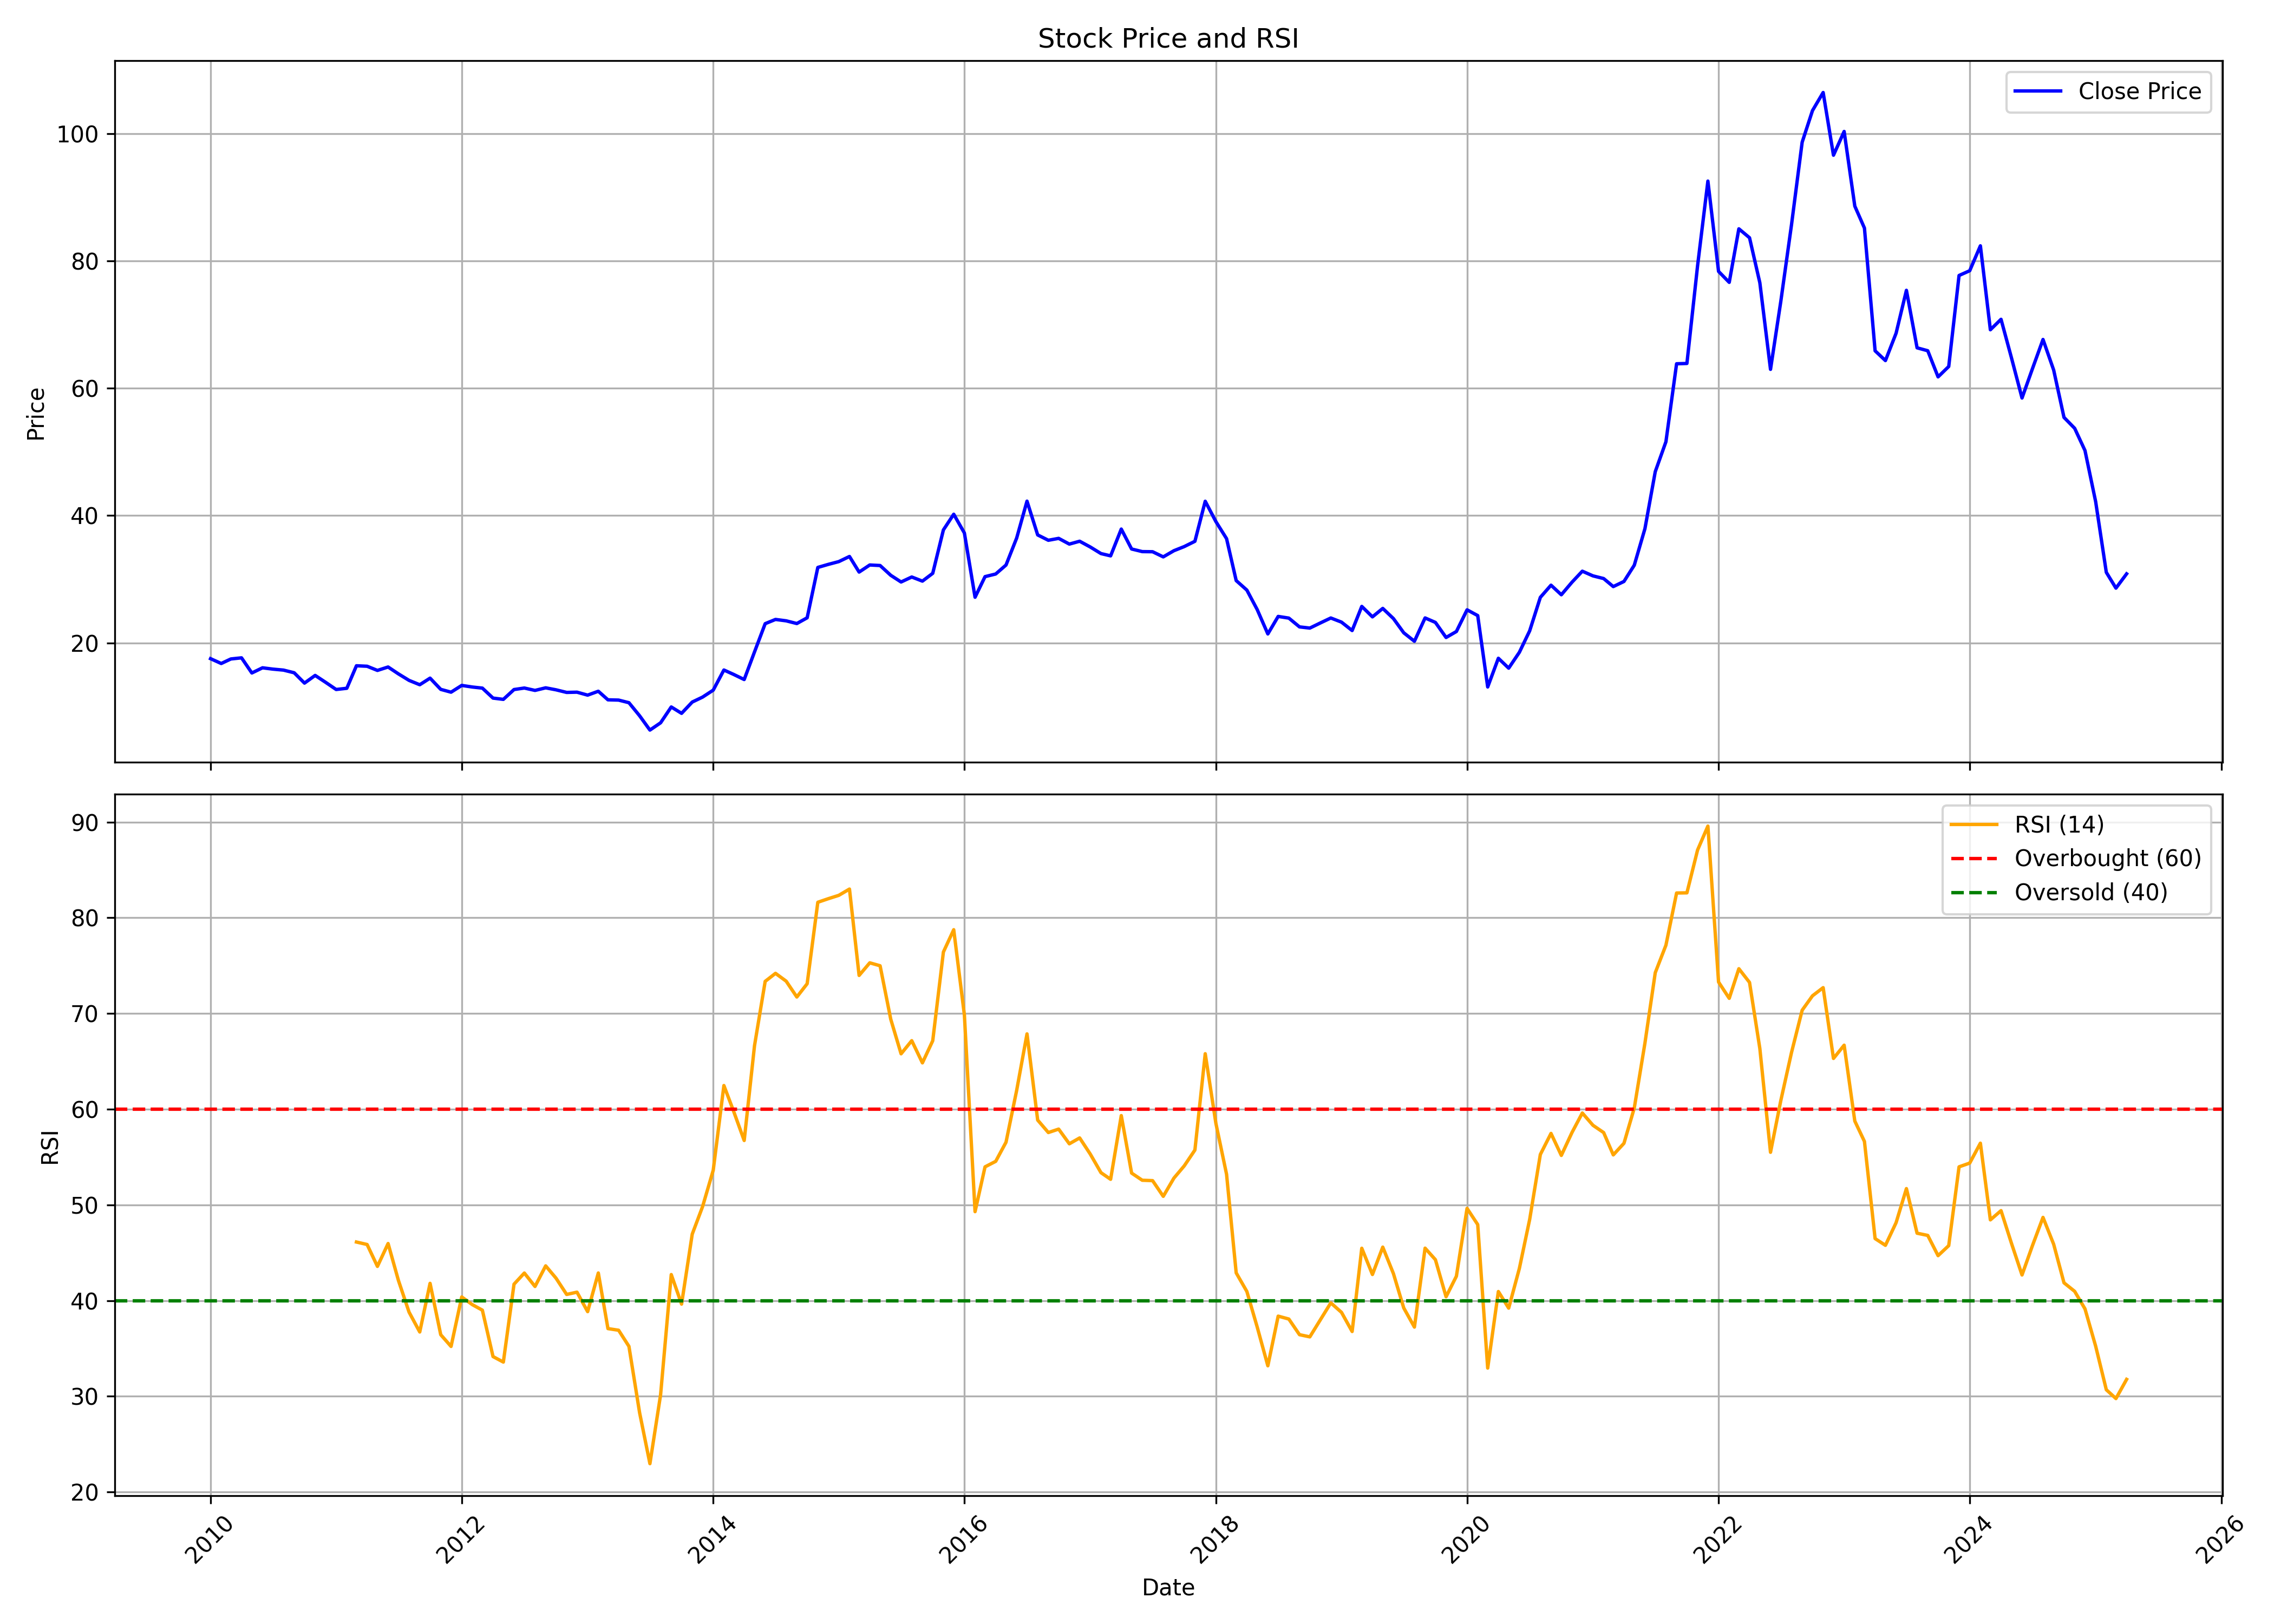

Data behind this chart, as committed beside it:
, Unnamed: 0, date, symbol, open, high, low, close, volume, rsi
0, 0, 2010-01-01, ALLCARGO, 18.31, 19.95, 16.39, 17.51, 8527456, 
1, 1, 2010-02-01, ALLCARGO, 17.99, 18.69, 15.18, 16.76, 13872704, 
2, 2, 2010-03-01, ALLCARGO, 16.76, 17.99, 16.11, 17.47, 2770104, 
3, 3, 2010-04-01, ALLCARGO, 17.59, 18.88, 16.68, 17.65, 7658608, 
4, 4, 2010-05-01, ALLCARGO, 17.43, 18.53, 14.16, 15.27, 5495256, 
5, 5, 2010-06-01, ALLCARGO, 15.45, 16.68, 14.51, 16.08, 1274288, 
6, 6, 2010-07-01, ALLCARGO, 15.97, 16.62, 15.25, 15.87, 2446856, 
7, 7, 2010-08-01, ALLCARGO, 15.8, 17.85, 15.32, 15.72, 1890704, 
8, 8, 2010-09-01, ALLCARGO, 15.72, 16.06, 14.32, 15.3, 9454512, 
9, 9, 2010-10-01, ALLCARGO, 15.36, 15.76, 13.58, 13.67, 4902984, 
10, 10, 2010-11-01, ALLCARGO, 13.76, 16.99, 13.6, 14.88, 9395608, 
11, 11, 2010-12-01, ALLCARGO, 15.55, 15.55, 13.29, 13.81, 6415424, 
12, 12, 2011-01-01, ALLCARGO, 14.47, 14.59, 11.78, 12.67, 4093288, 
13, 13, 2011-02-01, ALLCARGO, 12.72, 14.44, 11.84, 12.86, 12221184, 
14, 14, 2011-03-01, ALLCARGO, 13.09, 16.49, 12.92, 16.4, 11215496, 46.12
15, 15, 2011-04-01, ALLCARGO, 16.21, 18.09, 15.27, 16.32, 3588416, 45.86
16, 16, 2011-05-01, ALLCARGO, 16.04, 16.77, 14.81, 15.67, 1255872, 43.58
17, 17, 2011-06-01, ALLCARGO, 15.63, 16.54, 14.51, 16.21, 877304, 45.96
18, 18, 2011-07-01, ALLCARGO, 15.7, 16.82, 14.84, 15.12, 1460400, 42.11
19, 19, 2011-08-01, ALLCARGO, 15.13, 16.59, 12.95, 14.1, 3106336, 38.79
20, 20, 2011-09-01, ALLCARGO, 14.1, 14.65, 13.23, 13.42, 4500704, 36.72
21, 21, 2011-10-01, ALLCARGO, 13.61, 14.79, 12.64, 14.45, 675976, 41.8
22, 22, 2011-11-01, ALLCARGO, 14.37, 14.66, 10.97, 12.69, 1194872, 36.44
23, 23, 2011-12-01, ALLCARGO, 13.05, 13.61, 11.26, 12.25, 533064, 35.21
24, 24, 2012-01-01, ALLCARGO, 12.19, 14.48, 11.91, 13.31, 744896, 40.38
25, 25, 2012-02-01, ALLCARGO, 13.15, 14.81, 12.38, 13.06, 3357000, 39.57
26, 26, 2012-03-01, ALLCARGO, 13.06, 14.12, 12.33, 12.89, 1814112, 39
27, 27, 2012-04-01, ALLCARGO, 12.93, 13.03, 11, 11.32, 994912, 34.15
28, 28, 2012-05-01, ALLCARGO, 11.3, 12.64, 10.29, 11.12, 744568, 33.58
29, 29, 2012-06-01, ALLCARGO, 10.87, 13.32, 10.39, 12.66, 2879680, 41.72
30, 30, 2012-07-01, ALLCARGO, 12.66, 14.48, 12.29, 12.9, 9604936, 42.88
31, 31, 2012-08-01, ALLCARGO, 12.95, 13.67, 11.28, 12.52, 4945960, 41.48
32, 32, 2012-09-01, ALLCARGO, 12.52, 13.29, 11.66, 12.93, 731360, 43.63
33, 33, 2012-10-01, ALLCARGO, 12.72, 13.18, 12.05, 12.62, 1040256, 42.35
34, 34, 2012-11-01, ALLCARGO, 12.62, 12.91, 12, 12.21, 2320056, 40.64
35, 35, 2012-12-01, ALLCARGO, 12.19, 12.52, 11.76, 12.25, 2597696, 40.88
36, 36, 2013-01-01, ALLCARGO, 12.39, 13.68, 11.66, 11.78, 1512112, 38.85
37, 37, 2013-02-01, ALLCARGO, 11.86, 12.62, 11.5, 12.4, 1165112, 42.89
38, 38, 2013-03-01, ALLCARGO, 12.29, 12.9, 10.33, 11.05, 5965776, 37.08
39, 39, 2013-04-01, ALLCARGO, 11.38, 11.62, 10.56, 11, 206496, 36.9
40, 40, 2013-05-01, ALLCARGO, 11, 11.57, 10.52, 10.59, 250512, 35.22
41, 41, 2013-06-01, ALLCARGO, 10.52, 11.15, 8.38, 8.538, 327368, 28.29
42, 42, 2013-07-01, ALLCARGO, 9.561, 9.561, 6.214, 6.291, 6830160, 22.96
43, 43, 2013-08-01, ALLCARGO, 6.865, 7.935, 5.684, 7.433, 616936, 30.16
44, 44, 2013-09-01, ALLCARGO, 7.137, 10.41, 6.976, 9.924, 1743088, 42.72
45, 45, 2013-10-01, ALLCARGO, 9.777, 10.07, 8.506, 8.922, 606400, 39.63
46, 46, 2013-11-01, ALLCARGO, 9.054, 10.75, 8.995, 10.7, 590888, 46.95
47, 47, 2013-12-01, ALLCARGO, 10.75, 11.73, 9.973, 11.47, 706152, 49.82
48, 48, 2014-01-01, ALLCARGO, 11.59, 14.84, 11.15, 12.57, 3898232, 53.62
49, 49, 2014-02-01, ALLCARGO, 12.04, 16.49, 12.04, 15.73, 1937944, 62.47
50, 50, 2014-03-01, ALLCARGO, 15.64, 16.42, 14.18, 15.05, 1979016, 59.81
51, 51, 2014-04-01, ALLCARGO, 15.84, 16.52, 13.96, 14.24, 1311232, 56.73
52, 52, 2014-05-01, ALLCARGO, 14.24, 20.34, 13.47, 18.58, 3627856, 66.64
53, 53, 2014-06-01, ALLCARGO, 18.09, 23.02, 18.09, 23.02, 2210624, 73.36
54, 54, 2014-07-01, ALLCARGO, 23.37, 26.57, 21.27, 23.68, 42597944, 74.2
55, 55, 2014-08-01, ALLCARGO, 23.42, 25.42, 22.88, 23.46, 5293496, 73.38
56, 56, 2014-09-01, ALLCARGO, 23.57, 26.01, 21.73, 23.04, 9912208, 71.72
57, 57, 2014-10-01, ALLCARGO, 23.28, 24.45, 22.55, 23.94, 4414248, 73.11
58, 58, 2014-11-01, ALLCARGO, 23.79, 35.28, 23.79, 31.85, 43953648, 81.62
59, 59, 2014-12-01, ALLCARGO, 31.93, 34.52, 27.75, 32.33, 22375912, 81.99
... 124 more rows
